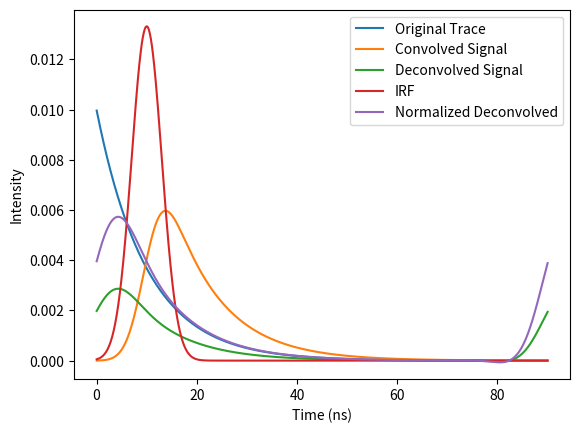

The script that saved this image:
import numpy as np
import matplotlib.pyplot as plt
from scipy.signal import fftconvolve, convolve, deconvolve, butter, filtfilt
from scipy.fft import fft, ifft, fftfreq


'''Deconvolution helper methods'''
def gaussian(x, mu, sigma):
    kernel = np.exp(-(x-mu)**2/(2*sigma**2))
    kernel /= np.sum(kernel)
    return kernel

# def butter_lpf(self, data, cutoff, fs, order):
#     T = 1 # sample period
#     fs = 1/(max(self.times)/len(self.times)) # sampling frequency
#     cutoff = 2

#     nyq = 0.5*fs
#     order = 2
#     n = int(T*fs)   
#     cutoff_norm = cutoff/nyq

#     b, a = butter(order, cutoff_norm, btype='low', analog=False)
#     y = filtfilt(b, a, data)
#     return y

# def deconvolve_fourier(self, alpha=1):
#     data_filt = self.butter_lpf(self.data)
#     F_data = fft(data_filt)
    
#     irf = self.gaussian(self.times, self.irf_mean, self.irf_width)
#     F_irf = fft(irf)

#     F_dc = F_data * np.conj(F_irf) / (np.abs(F_irf)**2 + alpha**2)
#     deconvolved = ifft(F_dc)
#     deconvolved /= np.sum(deconvolved)

#     return deconvolved

length = 900
time = np.linspace(0, 90, length)
time = time + 0.018
tau = 10
decay = 100* np.exp(-time / tau)
decay /= np.sum(decay)

irf_width = 3
irf_mean = 10
irf = gaussian(time, irf_mean, irf_width)
irf /= np.sum(irf)  # normalize

detected = convolve(decay, irf, mode='full') / irf.sum()
detected = detected[:length]

'''deconvolution'''
F_observed = fft(detected)
F_gaussian = fft(irf)

alpha = 1

F_deconvolved = F_observed * np.conj(F_gaussian) / (np.abs(F_gaussian)**2 + alpha**2)

deconvolved = ifft(F_deconvolved)
normed = deconvolved/(np.sum(deconvolved))



plt.plot(time, decay, label='Original Trace')
plt.plot(time, detected, label='Convolved Signal')
plt.plot(time, deconvolved, label='Deconvolved Signal')
plt.plot(time, irf, label='IRF')
plt.plot(time, normed, label='Normalized Deconvolved')
plt.xlabel('Time (ns)')
plt.ylabel('Intensity')
plt.legend()
plt.show()
